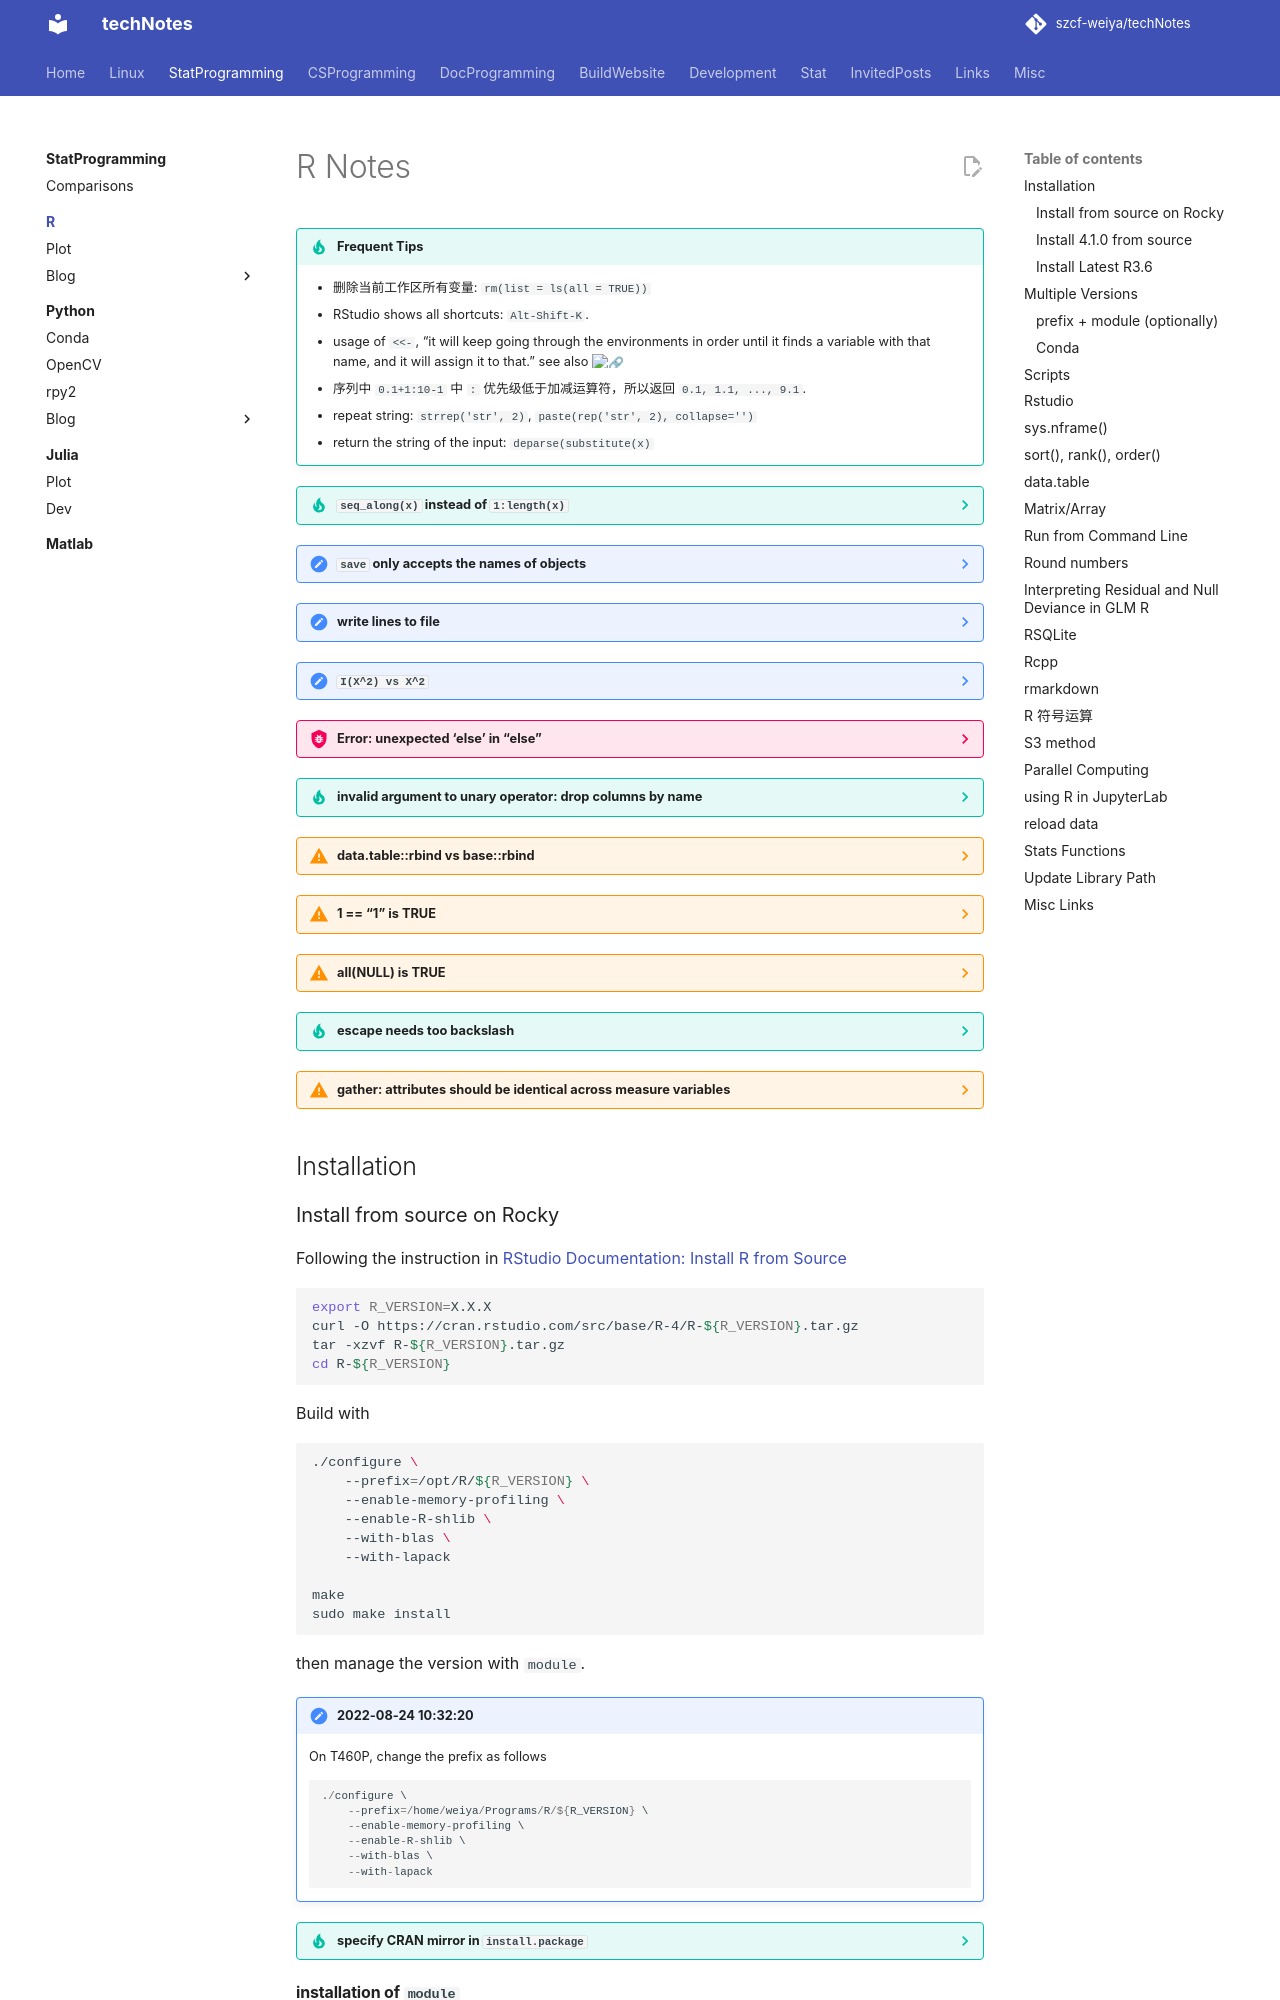

repository: szcf-weiya/techNotes · page: R/index.html · generator: mkdocs

---
comments: true
---

# R Notes

!!! tip "Frequent Tips"

	- 删除当前工作区所有变量: `rm(list = ls(all = TRUE))`
	- RStudio shows all shortcuts: `Alt-Shift-K`.
	- usage of `<<-`, "it will keep going through the environments in order until it finds a variable with that name, and it will assign it to that." see also [:link:](https://stackoverflow.com/questions/2628621/how-do-you-use-scoping-assignment-in-r)
	- 序列中 `0.1+1:10-1` 中 `:` 优先级低于加减运算符，所以返回 `0.1, 1.1, ..., 9.1`.
	- repeat string: `strrep('str', 2)`, `paste(rep('str', 2), collapse='')`
	- return the string of the input: `deparse(substitute(x)`


??? tip "`seq_along(x)` instead of `1:length(x)`"

	```r
	vec <- c()
	for (i in 1:length(vec)) print(vec[i])
	```

	would print two `NULL` because `1:length(vec)` would be `c(1,0)`. A method to avoid this

	```r
	for (i in seq_along(vec)) print(vec[i])
	```

	refer to [Two common mistakes with the colon operator in R](https://statisticaloddsandends.wordpress.com/2018/08/03/two-common-mistakes-with-the-colon-operator-in-r/)

??? note "`save` only accepts the names of objects"

	As the help manual said, 
	> The ... arguments only give the names of the objects to be saved: they are searched for in the environment given by the envir argument, and the actual objects given as arguments need not be those found.

	```r
	> save(runif(10), file = "/tmp/test.txt")
	Error in save(runif(10), file = "/tmp/test.txt") : 
	object ‘runif(10)’ not found
	> x=runif(10)
	> save(x, file = "/tmp/test.txt")
	```

??? note "write lines to file"

	```r
	fileConn<-file("output.txt")
	writeLines(c("Hello","World"), fileConn)
	close(fileConn)
	```

	refer to [Write lines of text to a file in R](https://stackoverflow.com/questions/2470248/write-lines-of-text-to-a-file-in-r)

??? note "`I(X^2) vs X^2`"

	注意

	```r
	lm(Y ~ X + X^2)
	```

	和

	```r
	lm(Y ~ X + I(X^2))
	```

	是不一样的。若要表示多项式回归，则应该用 `I(X^2)`，而前者等价于 `lm(Y ~ X)`，因为 `X^2` 表示 main effect and the second order interaction of `X`, and the interaction itself is none.

	```r
	> model.frame(y ~ x +x^2,data = data.frame(x=rnorm(5), y=rnorm(5)))
			   y          x
	1  1.9991878 -1.0620178
	2 -0.2629550  0.1464275
	3 -1.2980284 -1.2884549
	4 -0.4095742  1.8591457
	5 -0.4168115 -1.1583192
	> model.frame(y ~ x +I(x^2),data = data.frame(x=rnorm(5), y=rnorm(5)))
				y           x       I(x^2)
	1 -1.47255329  0.01128263 0.000127....
	2 -1.58704640 -1.21269206 1.470622....
	3 -0.51949927 -0.33853804 0.114608....
	4 -0.87250100 -1.71454770 2.939673....
	5  0.07728536 -0.77660634 0.603117....
	```

	详见 `?formula`, 其中举了一个例子，`(a+b+c)^2 - a:b` 等价于 `a + b + c + a:c + b:c`，注意二阶项只存在于交叉项中。

	see also: [:link:](https://stackoverflow.com/questions/24192428/what-does-the-capital-letter-i-in-r-linear-regression-formula-mean)

??? bug "Error: unexpected 'else' in "else""

	When evaluating in the REPL, `else` should not be on the next line.
	```r
	> x <- 1
	> if (x == 0) {
	+   print(1)
	+ } 
	> else print(2)
	Error: unexpected 'else' in "else"
	> x <- 1
	> if (x == 0) {
	+   print(1)
	+ } else print(2)
	[1] 2
	```

??? tip "invalid argument to unary operator: drop columns by name"
	```
	> df = data.frame(x=runif(3), y=rnorm(3), z=rnorm(3))
	> df[,-1]
			y          z
	1 -1.093060  0.3862924
	2 -1.169464  0.8150087
	3 -1.983340 -0.6602526
	> df[,-c("x")]
	Error in -c("x") : invalid argument to unary operator

	> df[, -which(colnames(df) %in% c("x"))]
			y          z
	1 -1.093060  0.3862924
	2 -1.169464  0.8150087
	3 -1.983340 -0.6602526
	```

??? warning "data.table::rbind vs base::rbind"
	Note that `base::rbind` does not align according to the column names. `data.table::rbind(, use.names = T)` wouuld combine according to the column names. See also: [:link:](https://github.com/szcf-weiya/JointModel/issues/39)

??? warning "1 == "1" is TRUE"

	it seems dangerous.

??? warning "all(NULL) is TRUE"

	```r
	> all(NULL)
	[1] TRUE
	> all(1==NULL)
	[1] TRUE
	> 1==NULL
	logical(0)
	```
	
??? tip "escape needs too backslash"
	```r
	> grepl("x\\(y\\)", "x(y)z")
	[1] TRUE
	> grepl("x(y)", "x(y)z")
	[1] FALSE
	> grepl("x(y)", "xyz")
	[1] TRUE
	> grepl("x(y)", "x(y)z")
	[1] FALSE
	> grepl("x\(y\)", "x(y)z")
	Error: '\(' is an unrecognized escape in character string starting ""x\("
	```

??? warning "gather: attributes should be identical across measure variables"
	want to combine the column `pred.re` and `pred.tv` into a new column `pred` and annote the source of values (`.re` or `.tv`) in the column `method`.
	```r
 	> str(df)
	'data.frame':	28 obs. of  5 variables:
	 $ pred.re: num [1:28, 1] -0.508 -0.359 -1.079 0.935 0.894 ...
	  ..- attr(*, "scaled:center")= num -0.12
	  ..- attr(*, "scaled:scale")= num 1.11
	 $ pred.tv: num [1:28, 1] -0.129 -1.285 -1.76 -0.794 0.723 ...
	  ..- attr(*, "scaled:center")= num -1.13
	  ..- attr(*, "scaled:scale")= num 2.82
	 $ truth  : num  35.2 36.3 37.9 37.3 21.1 ...
	 $ status : Factor w/ 2 levels "0","1": 1 1 1 1 2 2 2 1 2 2 ...
	 $ id     : int  1 2 3 4 5 6 7 8 9 10 ...
	> dfa = gather(df, "method", "pred", -c(3:5))
	Warning message:
	attributes are not identical across measure variables;
	they will be dropped 
	> str(dfa)
	'data.frame':	56 obs. of  5 variables:
	 $ truth : num  35.2 36.3 37.9 37.3 21.1 ...
	 $ status: Factor w/ 2 levels "0","1": 1 1 1 1 2 2 2 1 2 2 ...
	 $ id    : int  1 2 3 4 5 6 7 8 9 10 ...
	 $ method: chr  "pred.re" "pred.re" "pred.re" "pred.re" ...
	 $ pred  : num  -0.508 -0.359 -1.079 0.935 0.894 ...
 	```

## Installation
